Run: headless pygame with SDL's dummy video driver; simulated clock (each Clock.tick advances the game by its frame time, no real sleeping); random seed 0; keys injected as events and as key.get_pressed() state; no mouse input.
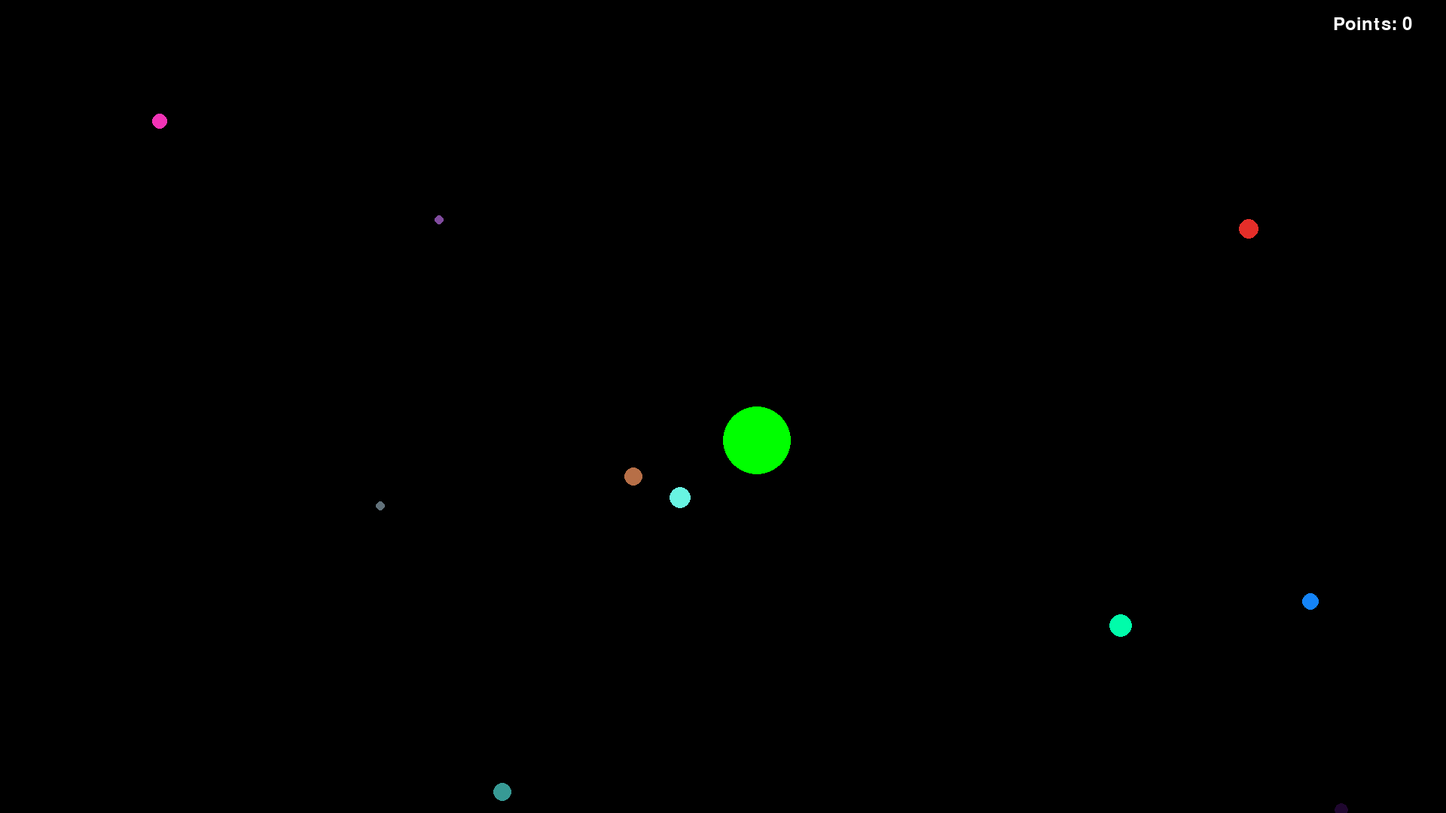
Frame 1 of 4 · flips 1–60 · no input
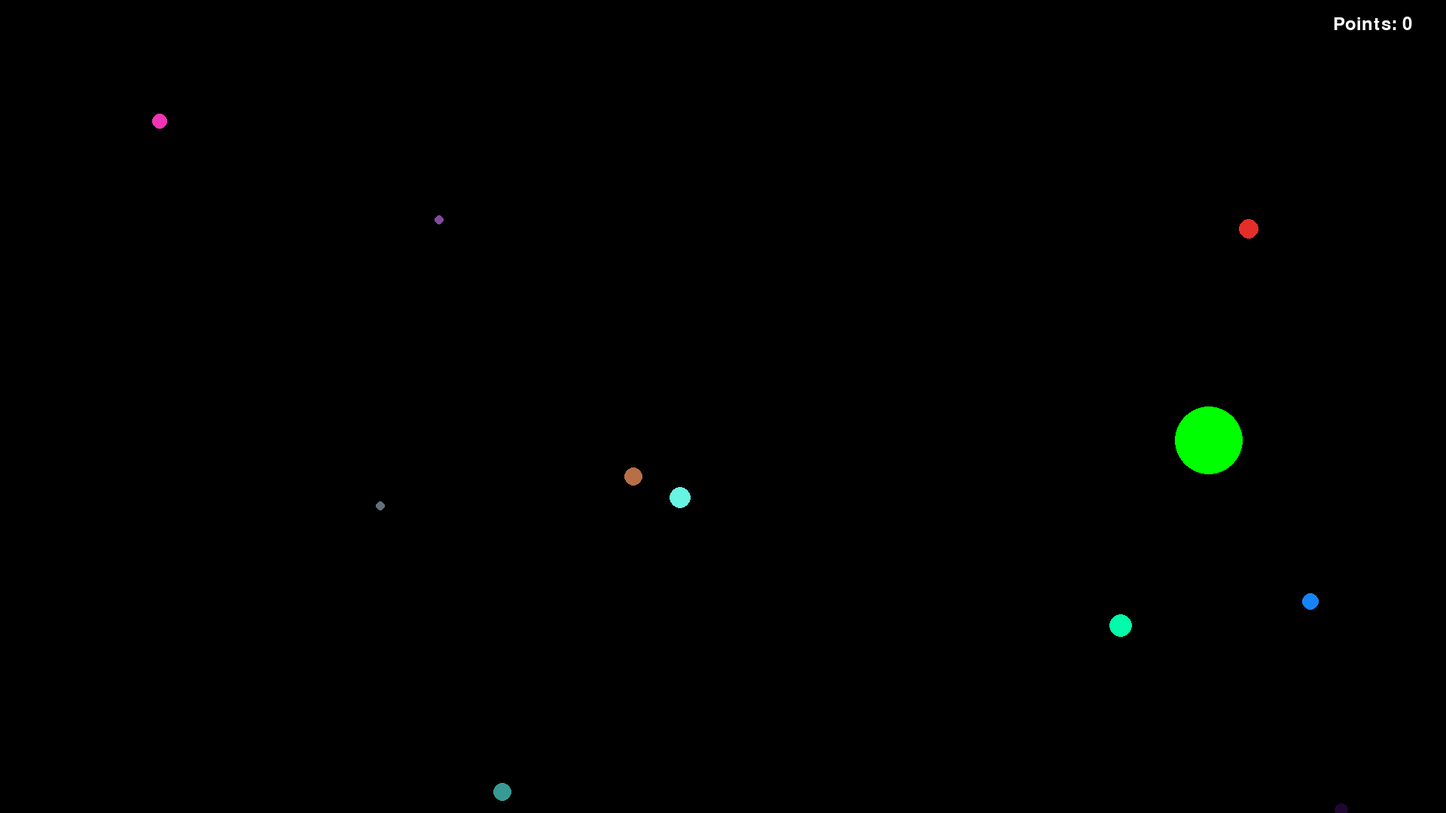
Frame 2 of 4 · flips 61–180 · tapped SPACE, RETURN · held RIGHT (→), D
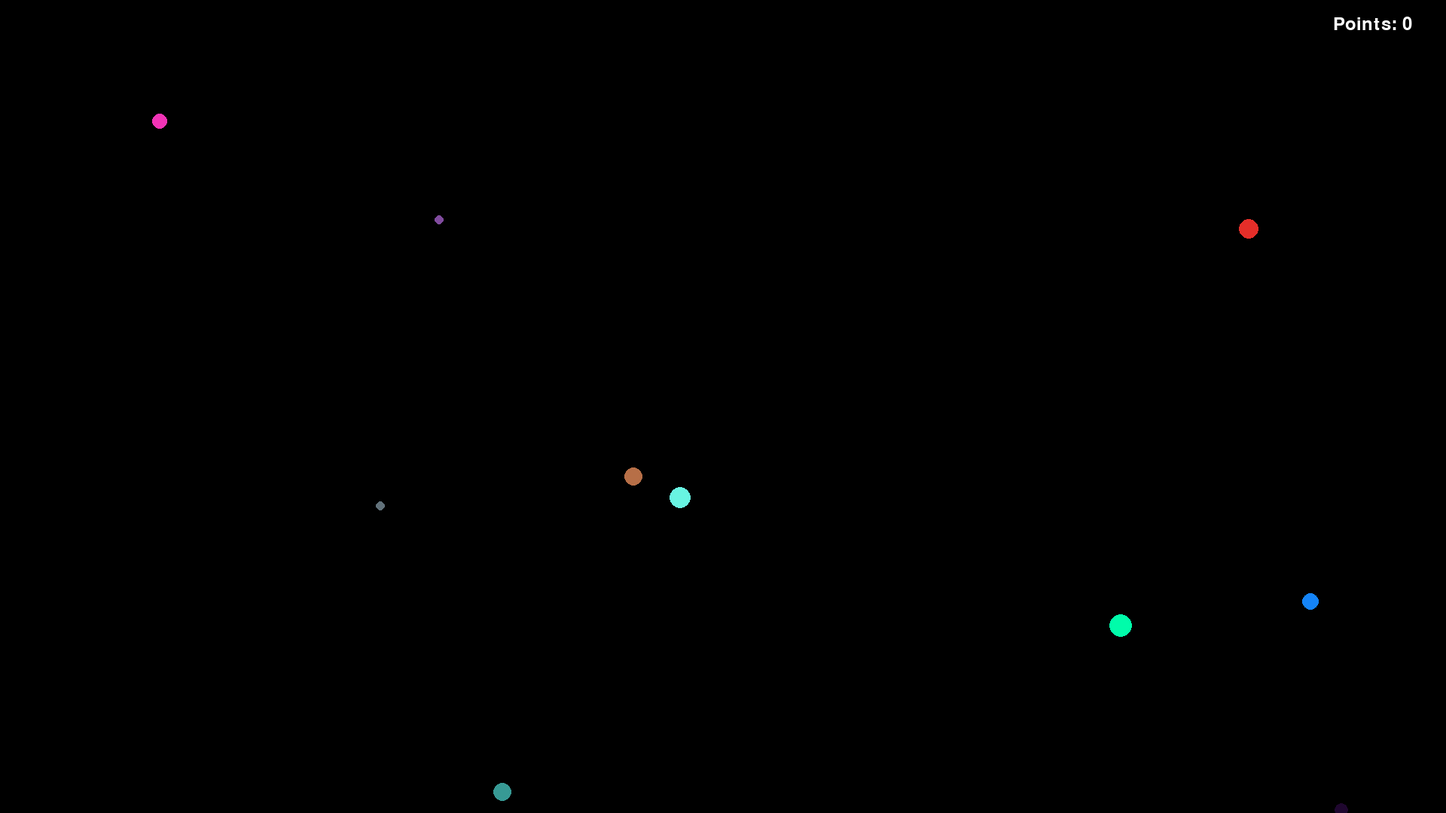
Frame 3 of 4 · flips 181–300 · held DOWN (↓), S
Frame 4 of 4 · flips 301–420 · held LEFT (←), A, UP (↑), W · screen same as frame 1, image omitted

The pygame program that drew these frames:

import pygame
import math
import random
import time

class Player():
    def __init__(self, pos=(0, 0), size=90):
        self.pos = list(pos)
        self.size = size
        self.color = pygame.Color(0, 255, 0)
        self.surface = self.update_surface()

    def update_surface(self):
        surf = pygame.Surface((self.size, self.size), pygame.SRCALPHA)
        pygame.draw.circle(surf, self.color, (self.size // 2, self.size // 2), self.size // 2)
        return surf

    def draw(self, surface):
        surface.blit(self.surface, self.pos)

    def move(self, keys):
        speed = 5
        if keys[pygame.K_w]:
            self.pos[1] -= speed
        if keys[pygame.K_s]:
            self.pos[1] += speed
        if keys[pygame.K_a]:
            self.pos[0] -= speed
        if keys[pygame.K_d]:
            self.pos[0] += speed

class SmallCircle():
    def __init__(self, pos, size):
        self.pos = pos
        self.size = size
        self.color = pygame.Color(random.randrange(256), random.randrange(256), random.randrange(256))
        self.surface = self.update_surface()

    def update_surface(self):
        surf = pygame.Surface((self.size, self.size), pygame.SRCALPHA)
        pygame.draw.circle(surf, self.color, (self.size // 2, self.size // 2), self.size // 2)
        return surf

    def draw(self, surface):
        surface.blit(self.surface, self.pos)

class Game():
    def __init__(self, resolution):
        self.resolution = resolution
        self.screen = pygame.display.set_mode(resolution)
        pygame.display.set_caption("Slime Collection!")
        self.clock = pygame.time.Clock()
        self.dt = 0
        self.points = 0
        self.player = Player(pos=(resolution[0] // 2, resolution[1] // 2), size=90)
        self.small_circles = self.generate_small_circles(10)
        self.win = False
        self.win_timer = 0
        self.win_display_time = 3
        self.flash_duration = 1.0  
        self.last_flash_time = 0

    def generate_small_circles(self, count):
        small_circles = []
        for _ in range(count):
            x = random.randrange(self.resolution[0])
            y = random.randrange(self.resolution[1])
            size = random.randint(10, 30)
            small_circle = SmallCircle(pos=(x, y), size=size)
            small_circles.append(small_circle)
        return small_circles

    def check_collisions(self):
        for small_circle in self.small_circles:
            distance = math.dist((self.player.pos[0] + self.player.size // 2, self.player.pos[1] + self.player.size // 2),
                                (small_circle.pos[0] + small_circle.size // 2, small_circle.pos[1] + small_circle.size // 2))
            if distance < (self.player.size + small_circle.size) // 2:
                self.points += 1
                self.small_circles.remove(small_circle)
                self.small_circles.append(SmallCircle(pos=(random.randrange(self.resolution[0]), random.randrange(self.resolution[1])),
                                                      size=random.randint(10, 30)))
                if self.points == 10:
                    self.win = True
                    self.win_timer = time.time()

    def draw_points(self):
        font = pygame.font.Font(None, 36)
        text = font.render(f"Points: {self.points}", True, pygame.Color(255, 255, 255))
        self.screen.blit(text, (self.resolution[0] - 150, 20))

    def draw_win_message(self):
        current_time = time.time()
        if current_time - self.last_flash_time > self.flash_duration:
            self.last_flash_time = current_time
            return True

        font = pygame.font.Font(None, 144)
        rainbow_colors = [pygame.Color(255, 0, 0), pygame.Color(255, 165, 0), pygame.Color(255, 255, 0),
                          pygame.Color(0, 128, 0), pygame.Color(0, 0, 255), pygame.Color(75, 0, 130),
                          pygame.Color(238, 130, 238)]
        text = font.render("You win!", True, random.choice(rainbow_colors))
        text_rect = text.get_rect(center=(self.resolution[0] // 2, self.resolution[1] // 2))
        self.screen.blit(text, text_rect)

    def draw_slime_animation(self):
        slime_particles = []
        slime_duration = 6  # seconds (changed from 3 seconds)
        start_time = time.time()

        while time.time() - start_time < slime_duration:
            self.screen.fill(pygame.Color(0, 0, 0))

            for event in pygame.event.get():
                if event.type == pygame.QUIT:
                    pygame.quit()
                    quit()

            for particle in slime_particles:
                particle[1] += 5  # Adjust the speed of the slime particles
                pygame.draw.circle(self.screen, pygame.Color(0, 255, 0), (particle[0], int(particle[1])), 5)

            pygame.display.flip()
            self.clock.tick(60)

            slime_particles.append([random.randint(0, self.resolution[0]), 0])

        # Reset the game after the slime animation
        self.win = False
        self.points = 0
        self.small_circles = self.generate_small_circles(10)

    def run(self):
        running = True
        while running:
            for event in pygame.event.get():
                if event.type == pygame.QUIT:
                    running = False
                elif event.type == pygame.KEYDOWN:
                    if event.key == pygame.K_ESCAPE:
                        running = False

            if not self.win:
                keys = pygame.key.get_pressed()
                self.player.move(keys)

                self.check_collisions()

                black = pygame.Color(0, 0, 0)
                self.screen.fill(black)

                for small_circle in self.small_circles:
                    small_circle.draw(self.screen)

                self.player.draw(self.screen)

                self.draw_points()
            else:
                if self.draw_win_message() and time.time() - self.win_timer > self.win_display_time:
                    self.draw_slime_animation()

            pygame.display.flip()
            self.dt = self.clock.tick(60)

        pygame.quit()

def main():
    pygame.init()
    game = Game((1920, 1080))
    game.run()

if __name__ == "__main__":
    main()
